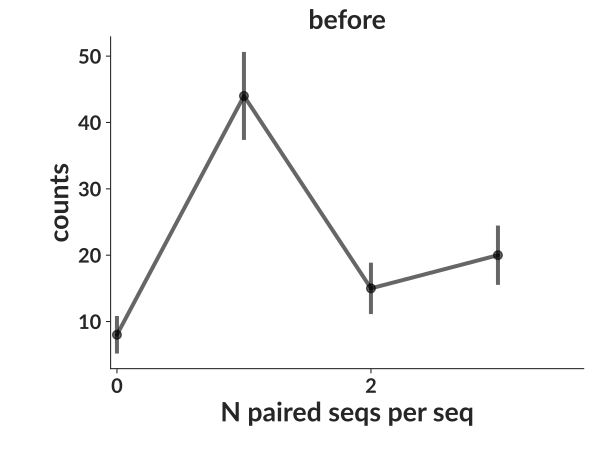

Source data for this figure (header and first rows):
bin_low_edge, contents, binlabel, error
-1.5, 0.0, , 0.0
-0.5, 8.0, , 2.828
0.5, 44.0, , 6.633
1.5, 15.0, , 3.873
2.5, 20.0, , 4.472
3.5, 0.0, , 0.0
